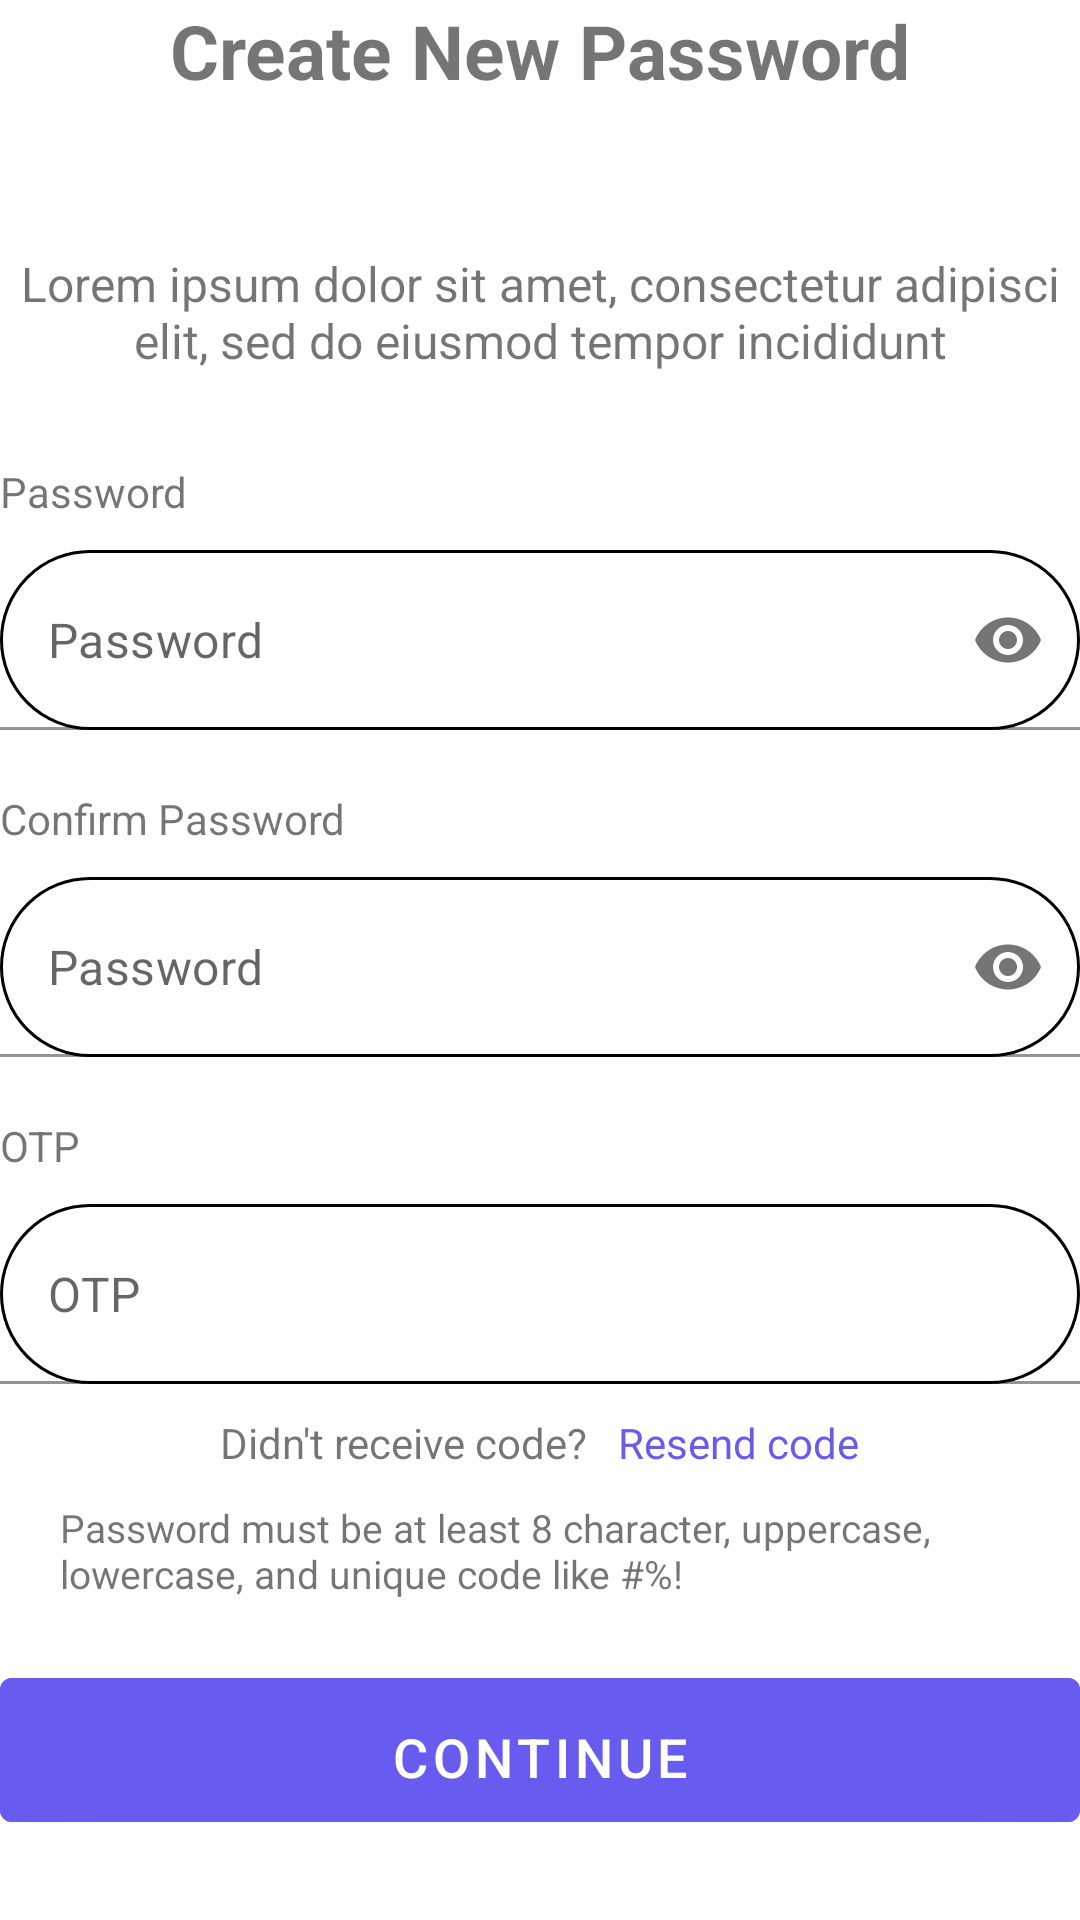

Here is an Android app screen rendered from its layout file. Give the layout XML and the strings, colors and styles it references.
<!-- AndroidManifest.xml: application theme Theme.FilmSpace_Mobile -->
<!-- res/layout/fragment_create_new_password.xml -->
<?xml version="1.0" encoding="utf-8"?>
<androidx.constraintlayout.widget.ConstraintLayout xmlns:android="http://schemas.android.com/apk/res/android"
    xmlns:app="http://schemas.android.com/apk/res-auto"
    xmlns:tools="http://schemas.android.com/tools"
    android:id="@+id/main"
    android:layout_width="match_parent"
    android:layout_height="match_parent"
    android:layout_margin="20dp">

    <androidx.constraintlayout.widget.ConstraintLayout
        android:id="@+id/constraintLayout"
        android:layout_width="match_parent"
        android:layout_height="wrap_content"
        tools:layout_editor_absoluteX="1dp"
        tools:layout_editor_absoluteY="1dp"
        app:layout_constraintTop_toTopOf="parent">

        <TextView
            android:id="@+id/textView2"
            android:layout_width="wrap_content"
            android:layout_height="wrap_content"
            android:text="Create New Password"
            android:textSize="25sp"
            android:textStyle="bold"
            app:layout_constraintBottom_toBottomOf="parent"
            app:layout_constraintEnd_toEndOf="parent"
            app:layout_constraintStart_toStartOf="parent"
            app:layout_constraintTop_toTopOf="parent" />

        <ImageButton
            android:id="@+id/imageButton"
            android:layout_width="wrap_content"
            android:layout_height="wrap_content"
            android:background="@android:color/transparent"
            app:layout_constraintBottom_toBottomOf="parent"
            app:layout_constraintStart_toStartOf="parent"
            app:layout_constraintTop_toTopOf="parent"
            app:srcCompat="@drawable/baseline_arrow_back_24" />
    </androidx.constraintlayout.widget.ConstraintLayout>

    <LinearLayout
        android:layout_width="match_parent"
        android:layout_height="0dp"
        android:orientation="vertical"
        android:paddingTop="50dp"
        app:layout_constraintBottom_toBottomOf="parent"
        app:layout_constraintTop_toBottomOf="@+id/constraintLayout">

        <TextView
            android:id="@+id/textView3"
            android:layout_width="match_parent"
            android:layout_height="wrap_content"
            android:layout_marginBottom="30dp"
            android:text="Lorem ipsum dolor sit amet, consectetur adipisci elit, sed do eiusmod tempor incididunt"
            android:textAlignment="center"
            android:textSize="16sp" />

        <TextView
            android:id="@+id/passwordTextView"
            android:layout_width="match_parent"
            android:layout_height="wrap_content"
            android:layout_marginBottom="10dp"
            android:text="Password" />

        <com.google.android.material.textfield.TextInputLayout
            android:layout_width="match_parent"
            android:layout_height="wrap_content"
            app:hintEnabled="false"
            app:passwordToggleEnabled="true">

            <com.google.android.material.textfield.TextInputEditText
                android:id="@+id/passwordTextInput"
                android:layout_width="match_parent"
                android:layout_height="60dp"
                android:background="@drawable/custom_edittext"
                android:gravity="center_vertical"
                android:hint="Password"
                android:inputType="textPassword"
                android:maxLines="1"
                android:padding="16dp" />
        </com.google.android.material.textfield.TextInputLayout>

        <TextView
            android:id="@+id/confirmPasswordTextView"
            android:layout_width="match_parent"
            android:layout_height="wrap_content"
            android:layout_marginTop="20dp"
            android:layout_marginBottom="10dp"
            android:text="Confirm Password" />

        <com.google.android.material.textfield.TextInputLayout
            android:layout_width="match_parent"
            android:layout_height="wrap_content"
            app:hintEnabled="false"
            app:passwordToggleEnabled="true">

            <com.google.android.material.textfield.TextInputEditText
                android:id="@+id/confirmPasswordTextInput"
                android:layout_width="match_parent"
                android:layout_height="60dp"
                android:background="@drawable/custom_edittext"
                android:gravity="center_vertical"
                android:hint="Password"
                android:inputType="textPassword"
                android:maxLines="1"
                android:padding="16dp" />

        </com.google.android.material.textfield.TextInputLayout>

        <TextView
            android:id="@+id/otpTextView"
            android:layout_width="match_parent"
            android:layout_height="wrap_content"
            android:layout_marginTop="20dp"
            android:layout_marginBottom="10dp"
            android:text="OTP" />

        <com.google.android.material.textfield.TextInputLayout
            android:layout_width="match_parent"
            android:layout_height="wrap_content"
            app:hintEnabled="false">

            <com.google.android.material.textfield.TextInputEditText
                android:id="@+id/otpTextInput"
                android:layout_width="match_parent"
                android:layout_height="60dp"
                android:background="@drawable/custom_edittext"
                android:gravity="center_vertical"
                android:hint="OTP"
                android:inputType="number"
                android:maxLines="1"
                android:padding="16dp" />

        </com.google.android.material.textfield.TextInputLayout>

        <ProgressBar
            android:id="@+id/progressBar"
            style="?android:attr/progressBarStyle"
            android:layout_width="wrap_content"
            android:layout_height="wrap_content"
            android:layout_gravity="center"
            android:layout_marginTop="20dp"
            android:visibility="gone" />

        <LinearLayout
            android:layout_width="match_parent"
            android:layout_height="wrap_content"
            android:layout_marginTop="10dp"
            android:gravity="center"
            android:orientation="horizontal">

            <TextView
                android:id="@+id/textView11"
                android:layout_width="wrap_content"
                android:layout_height="wrap_content"
                android:text="Didn't receive code?" />

            <TextView
                android:id="@+id/resendCodeTextView"
                android:layout_width="wrap_content"
                android:layout_height="wrap_content"
                android:layout_marginLeft="10dp"
                android:text="Resend code"
                android:textColor="@color/color_main" />
        </LinearLayout>

        <LinearLayout
            android:layout_width="match_parent"
            android:layout_height="wrap_content"
            android:layout_marginTop="10dp"
            android:orientation="horizontal">

            <ImageView
                android:id="@+id/imageView2"
                android:layout_width="20dp"
                android:layout_height="20dp"
                app:srcCompat="@drawable/baseline_check_circle_24" />

            <TextView
                android:id="@+id/textView13"
                android:layout_width="wrap_content"
                android:layout_height="wrap_content"
                android:layout_weight="1"
                android:text="Password must be at least 8 character, uppercase, lowercase, and unique code like #%!"
                android:textSize="13sp" />
        </LinearLayout>

        <Button
            android:id="@+id/continueButton"
            android:layout_width="match_parent"
            android:layout_height="60dp"
            android:layout_marginTop="20dp"
            android:paddingLeft="32dp"
            android:paddingTop="14dp"
            android:paddingRight="32dp"
            android:paddingBottom="14dp"
            android:text="Continue"
            android:textSize="18sp"
            android:backgroundTint="@color/color_main"/>

    </LinearLayout>

</androidx.constraintlayout.widget.ConstraintLayout>
<!-- resources referenced by this layout -->
<resources>
  <color name="color_main">#685CF0</color>
  <!-- drawable custom_edittext (drawable) -->
  <?xml version="1.0" encoding="utf-8"?>
  <selector xmlns:android="http://schemas.android.com/apk/res/android">
      <item>
          <shape android:shape="rectangle">
              <stroke
                  android:width="1dp"
                  android:color="@color/black"/>
              <corners android:radius="30dp"/>
          </shape>
      </item>
  </selector>
  <style name="Theme.FilmSpace_Mobile" parent="Theme.MaterialComponents.DayNight.DarkActionBar">
          <item name="colorPrimary">#7A5AF8</item>
          <item name="colorPrimaryVariant">#5D3FD3</item>
          <item name="colorOnPrimary">@android:color/white</item>
          <item name="colorSecondary">#7A5AF8</item>
          <item name="colorSecondaryVariant">#5D3FD3</item>
          <item name="colorOnSecondary">@android:color/white</item>
          <item name="android:statusBarColor">?attr/colorPrimaryVariant</item>
      </style>
  <color name="black">#FF000000</color>
</resources>
